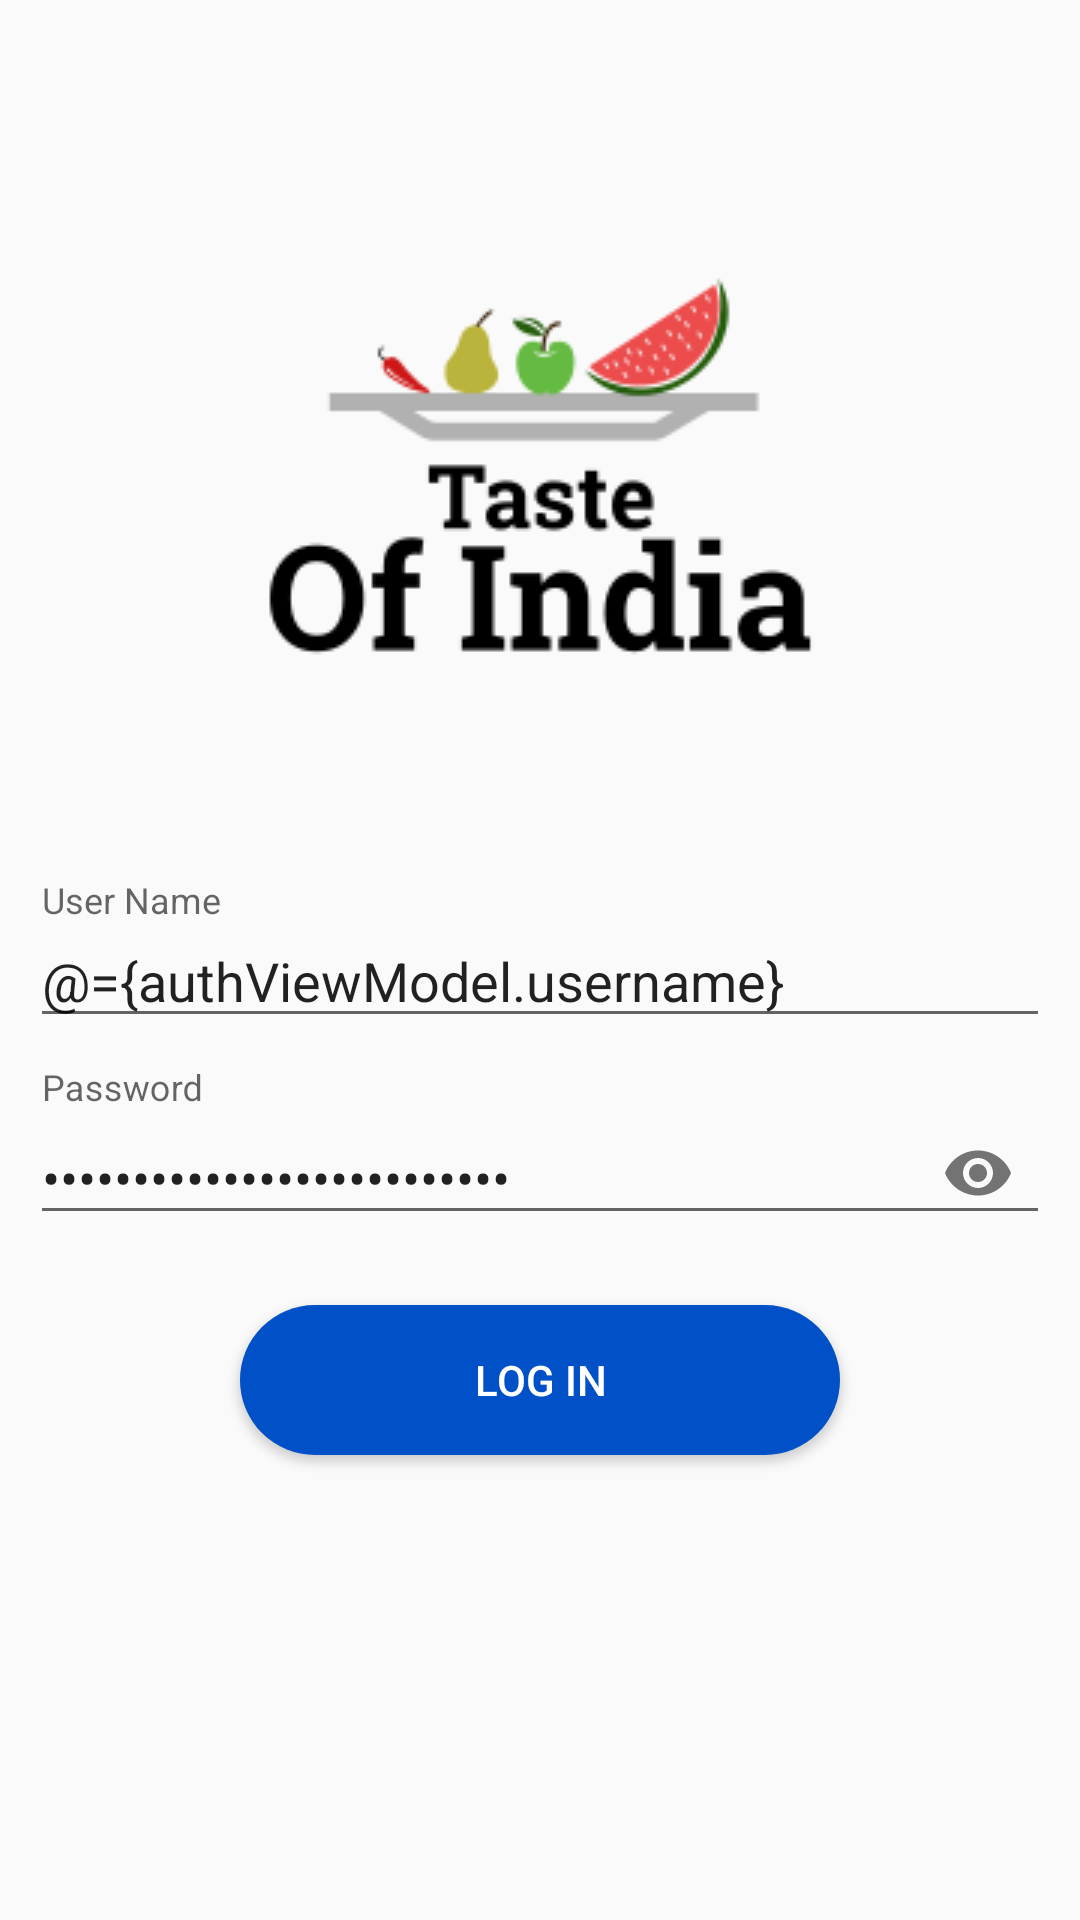

This screen was rendered from an Android layout file. Write that file and the resources it references.
<!-- AndroidManifest.xml: application theme AppTheme -->
<!-- res/layout/activity_login.xml -->
<?xml version="1.0" encoding="utf-8"?>
<layout xmlns:android="http://schemas.android.com/apk/res/android"
    xmlns:app="http://schemas.android.com/apk/res-auto"
    xmlns:tools="http://schemas.android.com/tools">

    <data>

        <variable
            name="authViewModel"
            type="com.adios.ediostoiadmin.viewmodels.AuthViewModel" />
    </data>

    <RelativeLayout
        android:layout_width="match_parent"
        android:layout_height="match_parent"
        android:layout_margin="5dp"
        android:padding="5dp"
        tools:context=".ui.activity.LoginActivity">

        <androidx.appcompat.widget.AppCompatImageView
            android:layout_width="wrap_content"
            android:layout_height="wrap_content"
            android:layout_centerHorizontal="true"
            android:layout_marginTop="50sp"
            android:src="@drawable/logo" />

        <com.google.android.material.textfield.TextInputLayout
            android:id="@+id/login_emailAddress"
            android:layout_width="match_parent"
            android:layout_height="wrap_content"
            android:layout_centerInParent="true"
            android:layout_margin="5dp">

            <com.google.android.material.textfield.TextInputEditText
                android:layout_width="match_parent"
                android:layout_height="wrap_content"
                android:hint="@string/user_name"
                android:inputType="text"
                android:text="@={authViewModel.username}" />
        </com.google.android.material.textfield.TextInputLayout>

        <com.google.android.material.textfield.TextInputLayout
            android:id="@+id/login_password"
            android:layout_width="match_parent"
            android:layout_height="wrap_content"
            android:layout_below="@+id/login_emailAddress"
            android:layout_margin="5dp"
            app:passwordToggleEnabled="true">

            <com.google.android.material.textfield.TextInputEditText
                android:layout_width="match_parent"
                android:layout_height="wrap_content"
                android:hint="@string/password"
                android:inputType="textPassword"
                android:text="@={authViewModel.password}" />
        </com.google.android.material.textfield.TextInputLayout>

        <Button
            android:id="@+id/login_button"
            android:layout_width="wrap_content"
            android:layout_height="wrap_content"
            android:layout_below="@+id/login_password"
            android:layout_centerInParent="true"
            android:layout_margin="15sp"
            android:background="@drawable/btn_bg"
            android:onClick="@{authViewModel::onLoginButtonClick}"
            android:padding="5dp"
            android:text="@string/log_in"
            android:textColor="#fff" />

        <ProgressBar
            android:id="@+id/login_progress_bar"
            android:layout_width="wrap_content"
            android:layout_height="wrap_content"
            android:layout_below="@+id/login_button"
            android:layout_centerHorizontal="true"
            android:layout_margin="15sp"
            android:visibility="invisible" />
    </RelativeLayout>
</layout>
<!-- resources referenced by this layout -->
<resources>
  <!-- drawable btn_bg (drawable-v21) -->
  <?xml version="1.0" encoding="utf-8"?>
  <shape xmlns:android="http://schemas.android.com/apk/res/android"
      android:shape="rectangle">
      <solid android:color="@color/btn_color"/>
      <size android:height="50dp"
          android:width="200dp"/>
      <corners android:radius="50dp"/>
  </shape>
  <!-- drawable logo: png bitmap (drawable, 8476 bytes) -->
  <string name="log_in">Log In</string>
  <string name="password">Password</string>
  <string name="user_name">User Name</string>
  <style name="AppTheme" parent="Theme.AppCompat.Light.DarkActionBar">
          
          <item name="colorPrimary">@color/colorPrimary</item>
          <item name="colorPrimaryDark">@color/colorPrimaryDark</item>
          <item name="colorAccent">@color/colorAccent</item>
      </style>
  <color name="btn_color">#0050c8</color>
  <color name="colorPrimary">#D10050C8</color>
  <color name="colorPrimaryDark">#0050c8</color>
  <color name="colorAccent">#0050c8</color>
</resources>
